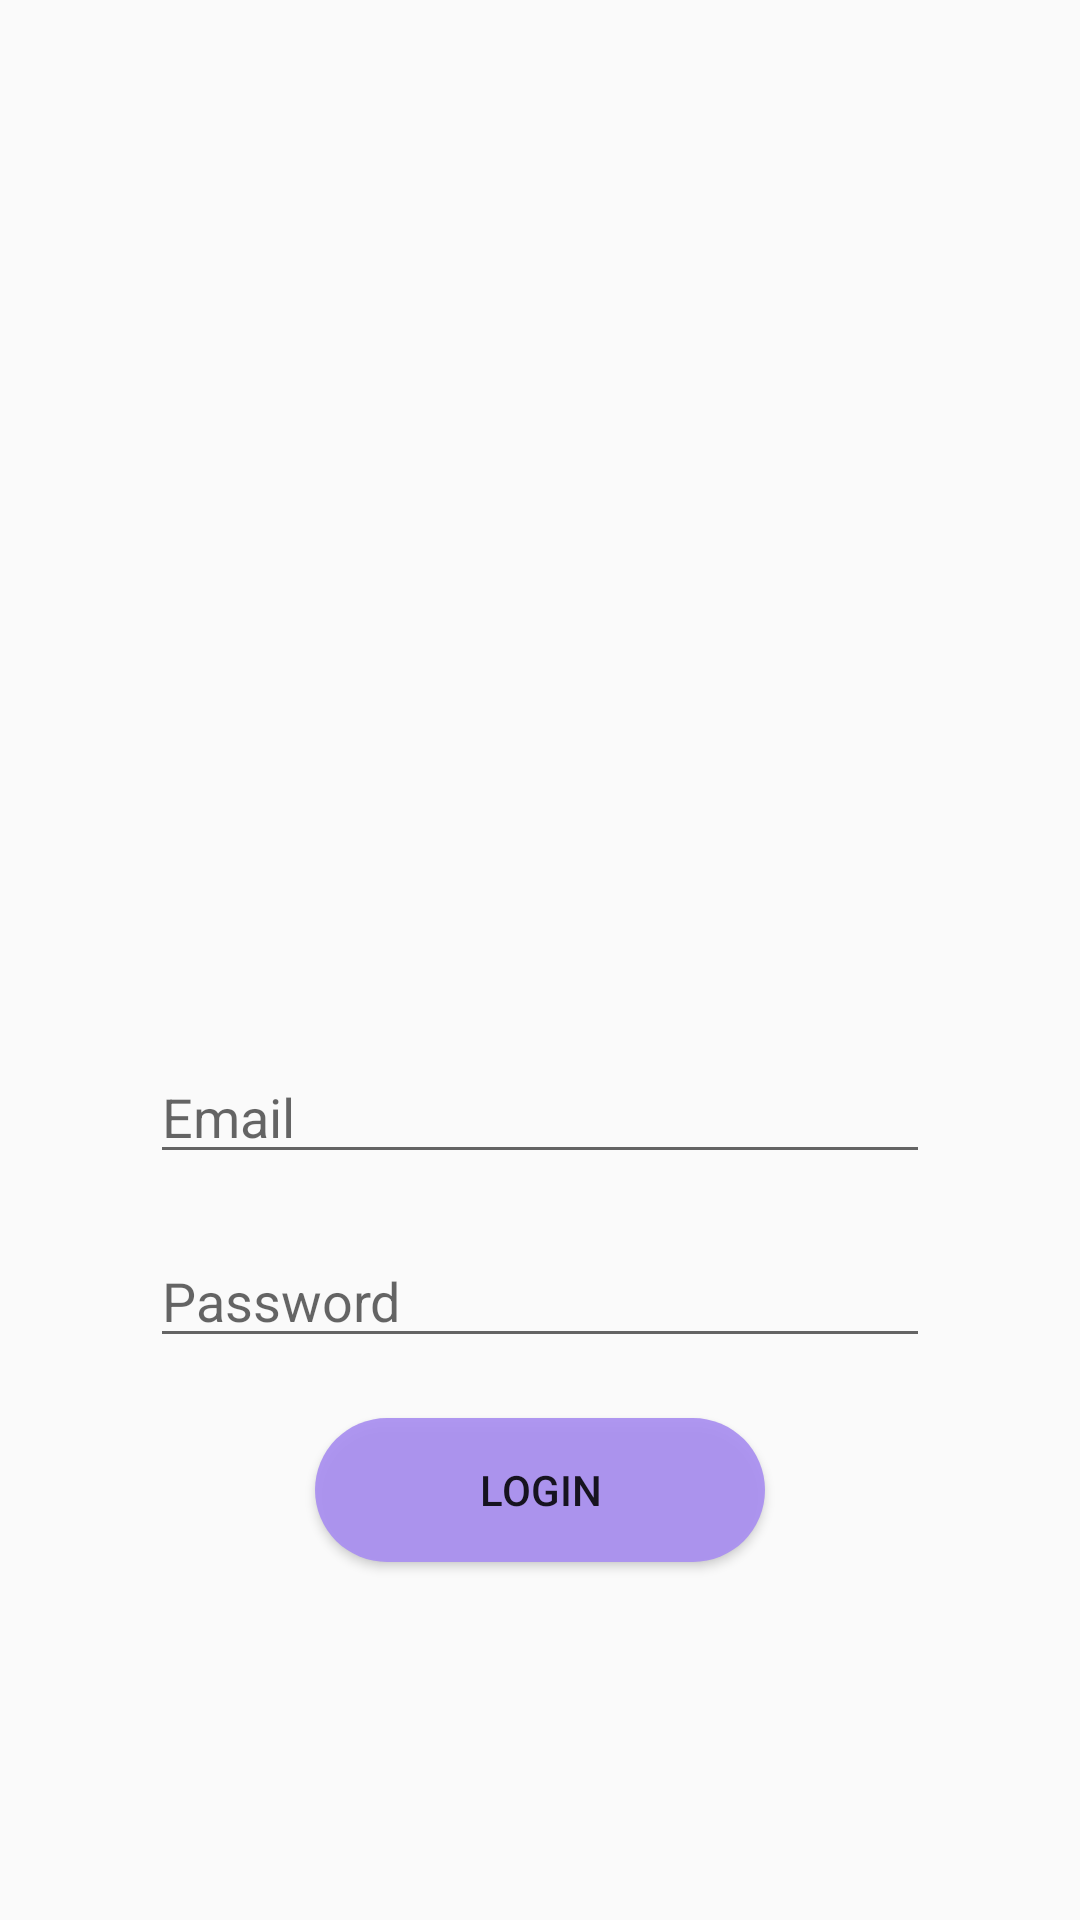

Layout XML and referenced resources for this Android screen:
<!-- AndroidManifest.xml: application theme AppTheme -->
<!-- res/layout/activity_login.xml -->
<?xml version="1.0" encoding="utf-8"?>
<LinearLayout xmlns:android="http://schemas.android.com/apk/res/android"
    xmlns:tools="http://schemas.android.com/tools"
    android:layout_width="match_parent"
    android:layout_height="match_parent"
    android:orientation="vertical"
    tools:context=".LoginActivity">

    <ImageView
        android:layout_width="300dp"
        android:layout_height="300dp"
        android:scaleType="centerCrop"
        android:layout_gravity="center"
        android:src="@drawable/hat"/>

    <EditText
        android:id="@+id/email"
        android:layout_width="match_parent"
        android:layout_height="wrap_content"
        android:layout_marginLeft="50dp"
        android:layout_marginRight="50dp"
        android:layout_marginTop="50dp"
        android:hint="Email"
        android:inputType="textEmailAddress"/>

    <EditText
        android:id="@+id/password"
        android:layout_width="match_parent"
        android:layout_height="wrap_content"
        android:layout_marginLeft="50dp"
        android:layout_marginRight="50dp"
        android:layout_marginTop="20dp"
        android:hint="Password"
        android:inputType="textPassword"/>

    <Button
        android:id="@+id/login"
        android:layout_width="150dp"
        android:layout_height="wrap_content"
        android:text="Login"
        android:layout_marginTop="20dp"
        android:layout_gravity="center_horizontal"
        android:background="@drawable/roundbutton"/>



</LinearLayout>
<!-- resources referenced by this layout -->
<resources>
  <!-- drawable roundbutton (drawable) -->
  <?xml version="1.0" encoding="utf-8"?>
  <shape xmlns:android="http://schemas.android.com/apk/res/android"
      android:shape="rectangle">
      <solid android:color="#EEAA90F1" />
      <corners android:bottomRightRadius="90dp"
          android:bottomLeftRadius="90dp"
          android:topRightRadius="90dp"
          android:topLeftRadius="90dp"/>
  </shape>
  <style name="AppTheme" parent="Theme.AppCompat.Light.DarkActionBar">
          
          <item name="colorPrimary">@color/colorPrimary</item>
          <item name="colorPrimaryDark">@color/colorPrimaryDark</item>
          <item name="colorAccent">@color/colorAccent</item>
      </style>
  <color name="colorPrimary">#7523F5</color>
  <color name="colorPrimaryDark">#6D1DE2</color>
  <color name="colorAccent">#D81B60</color>
</resources>
